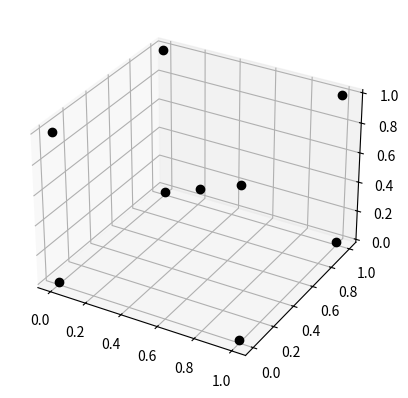

Reproduce this figure in Python.
import numpy as np
import matplotlib.pyplot as plt
from mpl_toolkits.mplot3d import Axes3D
from scipy.spatial import ConvexHull
"""
get convexhull of a list of 3d points
"""


# 8 points defining the cube corners
pts = np.array([[0, 0, 0], [1, 0, 0], [1, 1, 0], [0, 1, 0],
                [0, 0, 1], [1, 0, 1], [1, 1, 1], [0, 1, 1], [0.5, 0.5, 0.5]])

hull = ConvexHull(pts)

fig = plt.figure()
ax = fig.add_subplot(111, projection="3d")

# Plot defining corner points
ax.plot(pts.T[0], pts.T[1], pts.T[2], "ko")

# 12 = 2 * 6 faces are the simplices (2 simplices per square face)
for s in hull.vertices:
    print(pts[s])
    # ax.plot(s, 'ro')
    # s = np.append(s, s[0])  # Here we cycle back to the first coordinate

# Make axis label
# for i in ["x", "y", "z"]:
#     [enter image description here][1]eval("ax.set_{:s}label('{:s}')".format(i, i))

plt.show()